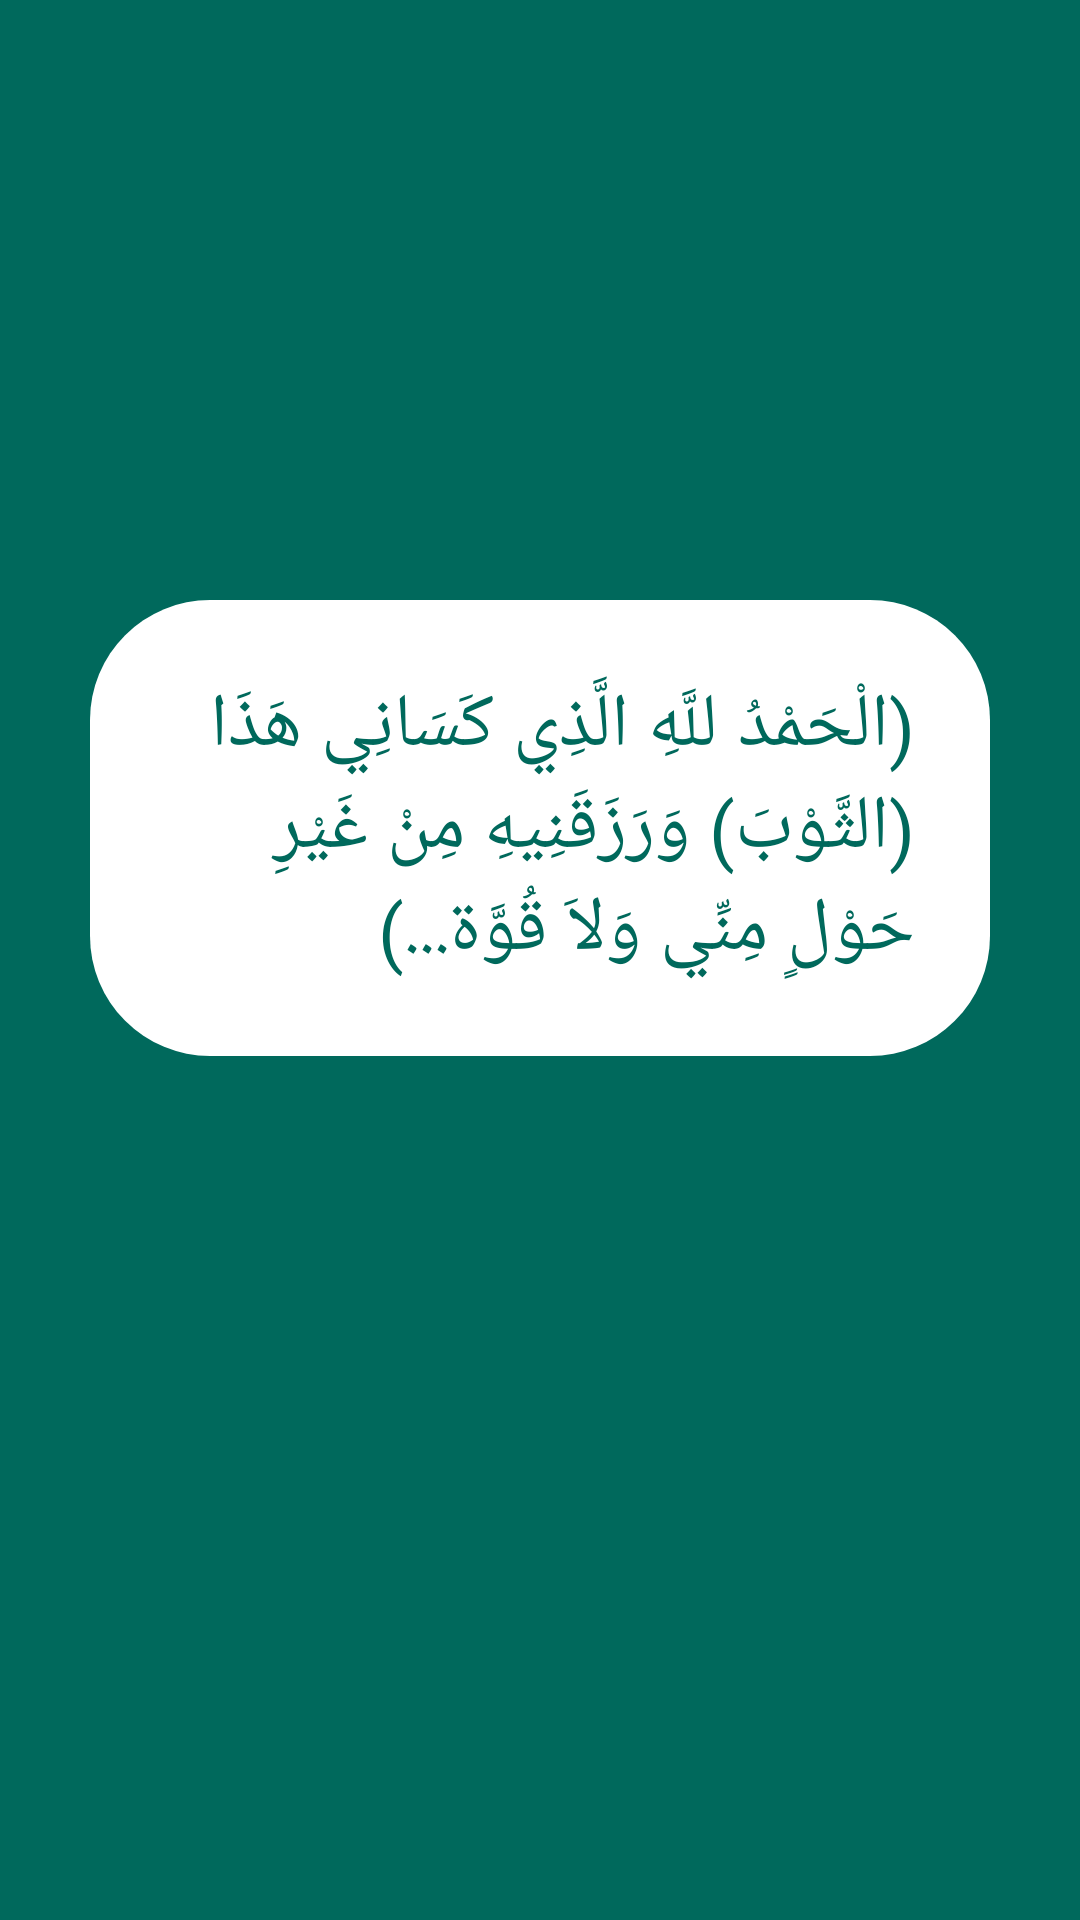

Write the Android layout XML for this screen, with the resource values it uses.
<!-- AndroidManifest.xml: application theme Theme.Azkary -->
<!-- res/layout/activity_d4.xml -->
<?xml version="1.0" encoding="utf-8"?>
<ScrollView xmlns:android="http://schemas.android.com/apk/res/android"
    xmlns:app="http://schemas.android.com/apk/res-auto"
    xmlns:tools="http://schemas.android.com/tools"
    android:layout_width="match_parent"
    android:layout_height="match_parent"
    android:background="@color/mycolor"
    android:orientation="vertical"
    tools:context=".D4">

    <LinearLayout
        android:orientation="vertical"
        android:layout_width="match_parent"
        android:layout_height="wrap_content">
        <TextView

            style="@style/customstyle"
            android:layout_marginTop="200dp"
            android:background="@drawable/textborder"
            android:textColor="@color/mycolor"
            android:text="@string/d5"
            android:layout_width="wrap_content"
            android:layout_height="wrap_content">

        </TextView>

        <LinearLayout
            android:orientation="horizontal"
            android:layout_width="match_parent"
            android:layout_height="wrap_content">

            <ImageView
                android:id="@+id/m41"
                android:layout_width="40dp"
                android:layout_height="40dp"
                android:layout_marginLeft="130dp"
                android:layout_marginTop="50dp"
                android:src="@drawable/play">

            </ImageView>

            <ImageView
                android:id="@+id/m42"
                android:layout_marginLeft="80dp"
                android:layout_marginTop="50dp"
                android:src="@drawable/pause"
                android:layout_width="40dp"
                android:layout_height="40dp">

            </ImageView>

        </LinearLayout>
    </LinearLayout>



</ScrollView>
<!-- resources referenced by this layout -->
<resources>
  <color name="mycolor">#FF00695C</color>
  <!-- drawable textborder (drawable) -->
  <?xml version="1.0" encoding="utf-8"?>
  <shape xmlns:android="http://schemas.android.com/apk/res/android" android:shape="rectangle">
      <solid
          android:color="@color/white"
          ></solid>
  
      <corners
          android:radius="40dp">
  
      </corners>
  
  </shape>
  <string name="d5">(الْحَمْدُ للَّهِ الَّذِي كَسَانِي هَذَا (الثَّوْبَ) وَرَزَقَنِيهِ مِنْ غَيْرِ حَوْلٍ مِنِّي وَلاَ قُوَّة...)</string>
  <style name="customstyle">
          <item name="backgroundTint">@color/white</item>
          <item name="android:textSize">25sp</item>
          <item name="android:padding">25dp</item>
          <item name="android:layout_marginRight">30dp</item>
          <item name="android:layout_marginLeft">30dp</item>
          <item name="android:layout_marginTop">30dp</item>
          <item name="android:textColor">@color/mycolor</item>
      </style>
  <style name="Theme.Azkary" parent="Theme.AppCompat.Light.NoActionBar">
          
          <item name="colorPrimaryVariant">@color/purple_700</item>
          <item name="colorOnPrimary">@color/white</item>
          
          <item name="colorSecondary">@color/teal_200</item>
          <item name="colorPrimary"> @color/mycolor</item>
          <item name="colorSecondaryVariant">@color/teal_700</item>
          <item name="colorOnSecondary">@color/black</item>
          
          <item name="android:statusBarColor" tools:targetApi="l">?attr/colorPrimaryVariant</item>
          
      </style>
  <color name="white">#FFFFFFFF</color>
  <color name="purple_700">#524F5A</color>
  <color name="teal_200">#FF03DAC5</color>
  <color name="teal_700">#08A5A4</color>
  <color name="black">#FF000000</color>
</resources>
